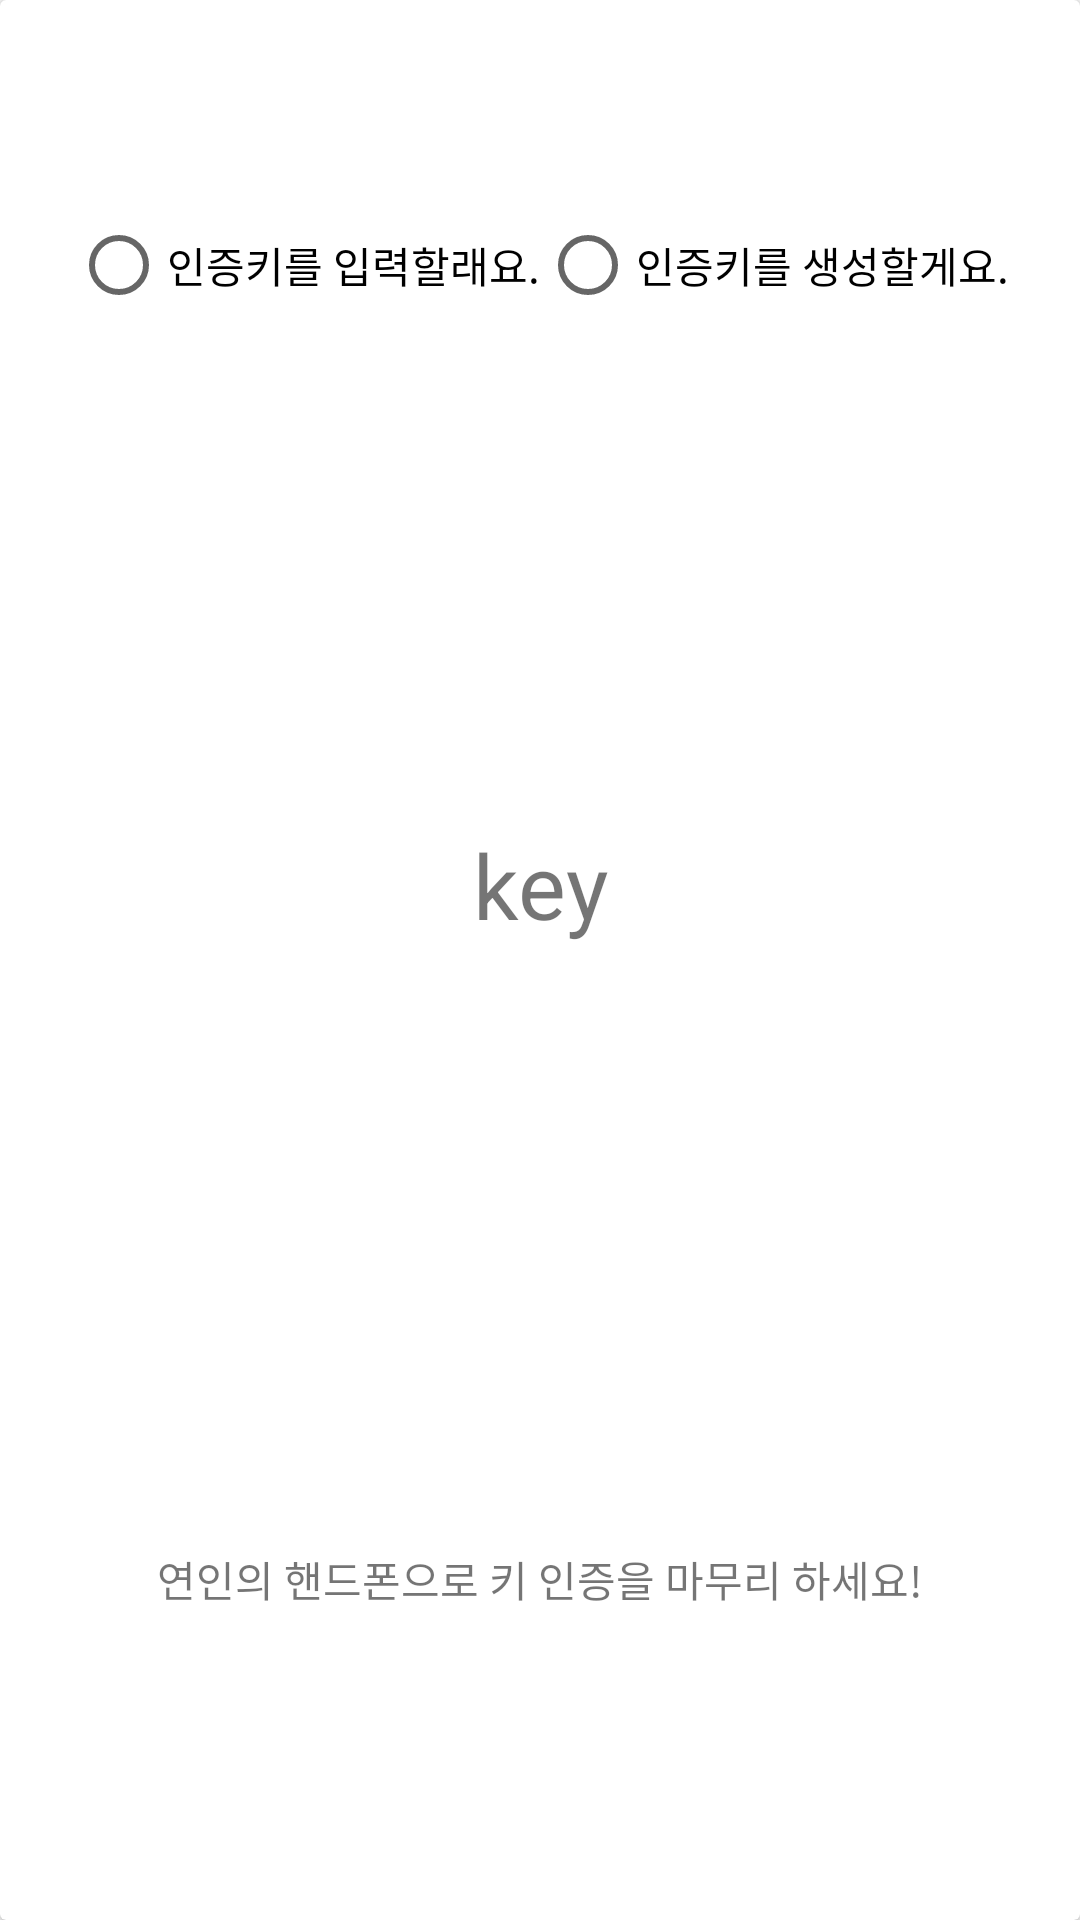

Layout XML and referenced resources for this Android screen:
<!-- AndroidManifest.xml: application theme AppTheme -->
<!-- res/layout/resist_key.xml -->
<?xml version="1.0" encoding="utf-8"?>
<android.support.v7.widget.CardView xmlns:android="http://schemas.android.com/apk/res/android"
    android:orientation="vertical"
    android:layout_width="300dp"
    android:layout_height="200dp">

    <LinearLayout
        android:layout_width="match_parent"
        android:layout_height="match_parent"
        android:weightSum="10"
        android:orientation="vertical">

            <RadioGroup
                android:id="@+id/radioGroup_alert"
                android:layout_width="match_parent"
                android:layout_height="0dp"
                android:orientation="horizontal"
                android:gravity="center"
                android:layout_weight="3">

                <RadioButton
                    android:id="@+id/radioButton_inputKey"
                    android:layout_width="wrap_content"
                    android:layout_height="wrap_content"
                    android:text="인증키를 입력할래요."/>

                <RadioButton
                    android:id="@+id/radioButton_create"
                    android:layout_width="wrap_content"
                    android:layout_height="wrap_content"
                    android:text="인증키를 생성할게요."/>

            </RadioGroup>



        <RelativeLayout
            android:layout_width="match_parent"
            android:layout_height="0dp"
            android:layout_weight="4"
            android:gravity="center"
            android:layout_gravity="center">

            <TextView
                android:id="@+id/textView_alert"
                android:layout_width="match_parent"
                android:layout_height="match_parent"
                android:gravity="center"
                android:text="key"
                android:textSize="30dp"
                android:layout_centerInParent="true"/>

            <EditText
                android:id="@+id/editText_inputKey"
                android:layout_width="200dp"
                android:layout_height="match_parent"
                android:layout_below="@id/gerderRADIOGROUP"
                android:hint="인증키를 입력하세요."
                android:gravity="center"
                android:layout_centerInParent="true"
                android:visibility="gone"
                android:background="@null"/>

        </RelativeLayout>

        <TextView
            android:id="@+id/textView_helper"
            android:layout_width="match_parent"
            android:layout_height="50dp"
            android:text="연인의 핸드폰으로 키 인증을 마무리 하세요!"
            android:gravity="center"
            android:textSize="14dp"
            android:layout_weight="3"/>



    </LinearLayout>

</android.support.v7.widget.CardView>
<!-- resources referenced by this layout -->
<resources>
  <style name="AppTheme" parent="Theme.AppCompat.Light.NoActionBar">
          
          <item name="colorPrimary">@color/colorPrimary</item>
          <item name="colorPrimaryDark">@color/colorPrimaryDark</item>
          <item name="colorAccent">@color/colorAccent</item>
      </style>
  <color name="colorPrimary">#ffa7a8</color>
  <color name="colorPrimaryDark">#ffdada</color>
  <color name="colorAccent">#ffb6b6</color>
</resources>
